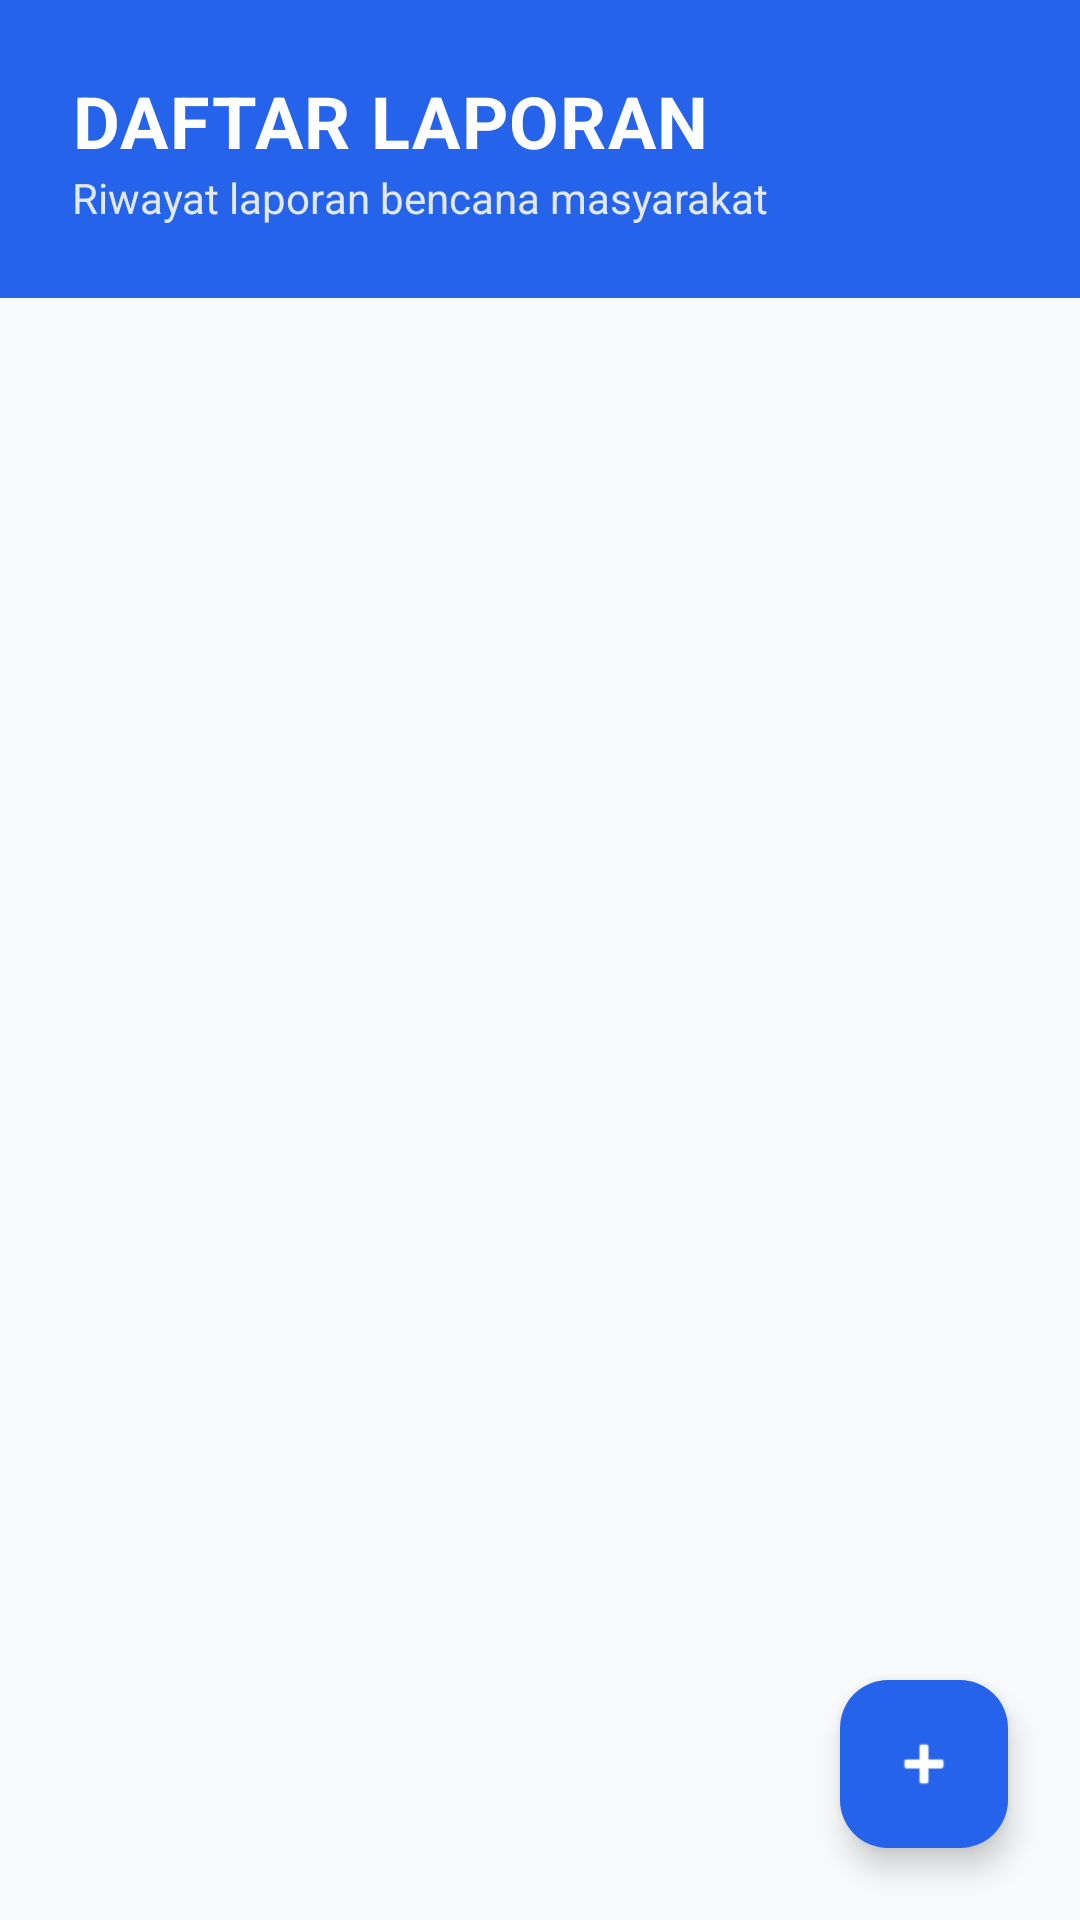

Write the Android layout XML for this screen, with the resource values it uses.
<!-- AndroidManifest.xml: application theme Theme.FalahalWrold -->
<!-- res/layout/fragment_list.xml -->
<?xml version="1.0" encoding="utf-8"?>
<LinearLayout xmlns:android="http://schemas.android.com/apk/res/android"
    xmlns:app="http://schemas.android.com/apk/res-auto"
    android:layout_width="match_parent"
    android:layout_height="match_parent"
    android:orientation="vertical"
    android:background="@color/md_theme_background">

    
    <LinearLayout
        android:layout_width="match_parent"
        android:layout_height="wrap_content"
        android:background="@color/md_theme_primary"
        android:orientation="vertical"
        android:padding="24dp">

        <TextView
            android:layout_width="wrap_content"
            android:layout_height="wrap_content"
            android:text="DAFTAR LAPORAN"
            android:textColor="@android:color/white"
            android:textSize="24sp"
            android:textStyle="bold"
            android:letterSpacing="0.02" />

        <TextView
            android:layout_width="wrap_content"
            android:layout_height="wrap_content"
            android:text="Riwayat laporan bencana masyarakat"
            android:textColor="#E2E8F0"
            android:textSize="14sp" />

    </LinearLayout>

    <FrameLayout
        android:layout_width="match_parent"
        android:layout_height="match_parent">

        <LinearLayout
            android:layout_width="match_parent"
            android:layout_height="match_parent"
            android:orientation="vertical">

            <androidx.recyclerview.widget.RecyclerView
                android:id="@+id/recyclerLaporan"
                android:layout_width="match_parent"
                android:layout_height="0dp"
                android:layout_weight="1"
                android:padding="8dp"
                android:clipToPadding="false"
                android:visibility="gone"/>

            <androidx.recyclerview.widget.RecyclerView
                android:id="@+id/rvNotes"
                android:layout_width="match_parent"
                android:layout_height="match_parent"
                android:padding="8dp"
                android:clipToPadding="false" />
        </LinearLayout>

        <com.google.android.material.floatingactionbutton.FloatingActionButton
            android:id="@+id/fabAddNote"
            android:layout_width="wrap_content"
            android:layout_height="wrap_content"
            android:layout_gravity="bottom|end"
            android:layout_margin="24dp"
            android:src="@android:drawable/ic_input_add"
            app:tint="@android:color/white"
            app:backgroundTint="@color/md_theme_primary"
            android:contentDescription="Add Note" />

    </FrameLayout>

</LinearLayout>
<!-- resources referenced by this layout -->
<resources>
  <color name="md_theme_background">#F8FAFC</color>
  <color name="md_theme_primary">#2563EB</color>
  <style name="Theme.FalahalWrold" parent="Base.Theme.FalahalWrold" />
  <style name="Base.Theme.FalahalWrold" parent="Theme.Material3.DayNight.NoActionBar">
          
          
      </style>
</resources>
